The GitHub repository Xrwh/PDNet contains a labelled image folder "ReadText10second" with 2 categories: healthy control image, PD image. Examples follow, each with its label.

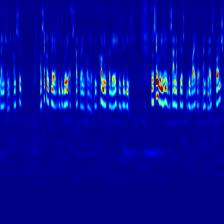
Label: healthy control image

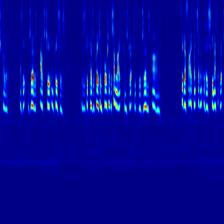
Label: PD image

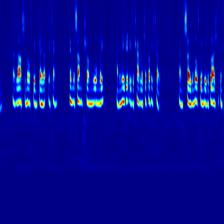
Label: healthy control image

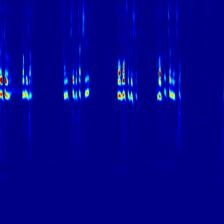
Label: PD image

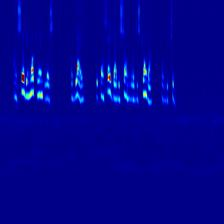
Label: healthy control image

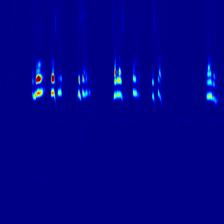
Label: PD image
